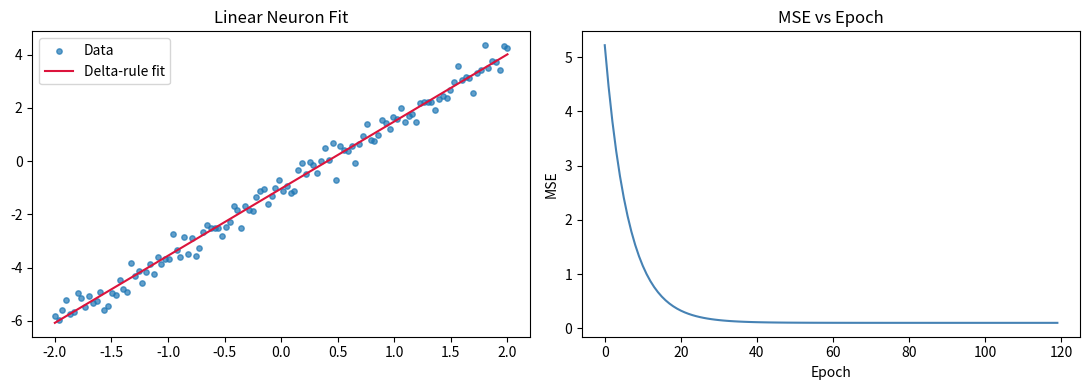

Write the Python code that produced this figure.
import numpy as np
import matplotlib.pyplot as plt

np.random.seed(42)
# Synthetic linear target: y = 2.5x - 1 + noise
X = np.linspace(-2, 2, 120).reshape(-1, 1)
y = 2.5 * X[:, 0] - 1 + np.random.normal(0, 0.35, size=len(X))

# Delta rule for single linear neuron
w = np.random.randn()
b = 0.0
lr = 0.03
epochs = 120
loss_hist = []

for _ in range(epochs):
    y_hat = w * X[:, 0] + b
    err = y - y_hat
    # Gradient of MSE wrt w,b
    dw = -2 * np.mean(err * X[:, 0])
    db = -2 * np.mean(err)
    # Delta-rule update
    w -= lr * dw
    b -= lr * db
    loss_hist.append(np.mean(err**2))

print(f'Learned w={w:.4f}, b={b:.4f}')
print(f'Final MSE={loss_hist[-1]:.4f}')

# Plot fit and learning curve
fig, axes = plt.subplots(1, 2, figsize=(11, 4))

axes[0].scatter(X[:, 0], y, s=15, alpha=0.7, label='Data')
axes[0].plot(X[:, 0], w * X[:, 0] + b, color='crimson', label='Delta-rule fit')
axes[0].set_title('Linear Neuron Fit')
axes[0].legend()

axes[1].plot(loss_hist, color='steelblue')
axes[1].set_title('MSE vs Epoch')
axes[1].set_xlabel('Epoch')
axes[1].set_ylabel('MSE')

plt.tight_layout()
plt.show()
